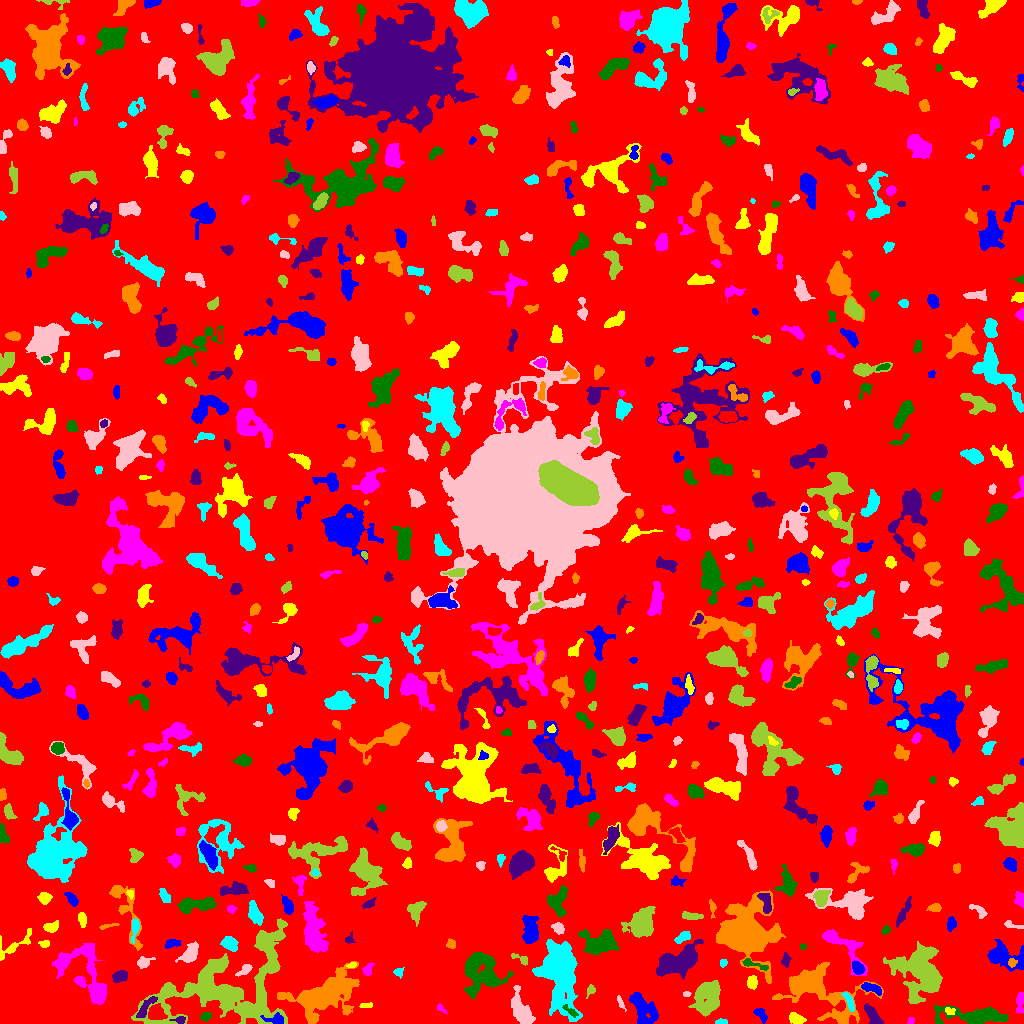

Values plotted in this chart, from the file beside it:
ID, X, Y, A, B, theta, total_flux, mu_max, mu_median, mu_mean, R_fwhm, R_e, R10, R90, x_start, x_end, y_start, y_end, area, greylevel
0, 507.5, 502.5, 298.1, 292.6, 0.7629, 1913061, 13.0, 2.0, 2.339, 56.12, 251, 97.27, 395.2, 0, 1023, 0, 1023, 817817, 2.339
1, 275.8, 4.144, 4.909, 2.529, -0.05411, 445.0, 7.0, 2.0, 2.871, 4.297, 3.742, 1.382, 5.997, 260, 283, 0, 11, 155, 9.871
2, 796.5, 4.612, 3.908, 2.232, -0.2803, 641.0, 10.0, 4.0, 4.135, 4.514, 3.742, 1.493, 5.917, 789, 806, 0, 11, 155, 9.135
3, 911, 2.586, 1.945, 1.298, 0.831, 58.0, 3.0, 1.0, 1.234, 2.459, 2.034, 0.5642, 3.141, 907, 914, 0, 6, 47, 8.234
4, 206.1, 7.383, 2.729, 1.984, 0.3691, 180.0, 5.0, 2.0, 1.978, 2.877, 2.821, 0.9772, 4.652, 200, 212, 2, 11, 91, 6.978
5, 179.9, 3.417, 2.993, 1.714, 0.04536, 187.0, 5.0, 2.0, 2.367, 3.241, 2.646, 0.9772, 4.334, 169, 185, 0, 7, 79, 10.37
6, 842.3, 3.418, 2.176, 1.817, -0.9679, 189.0, 6.0, 3.0, 3.259, 3.7, 2.585, 0.9772, 3.827, 838, 846, 0, 7, 58, 11.26
7, 720.9, 1.722, 3.07, 1.304, 0.1272, 133.0, 5.0, 2.0, 2.145, 2.764, 2.459, 0.9772, 3.827, 715, 727, 0, 5, 62, 7.145
8, 522.2, 11.18, 9.215, 3.513, -1.15, 2430, 16.0, 4.0, 5.052, 5.781, 5.944, 2.185, 9.95, 511, 535, 0, 38, 481, 10.05
9, 224.6, 33.15, 37.17, 19.75, 0.2604, 15038, 15.0, 3.0, 3.831, 7.653, 19.78, 6.979, 31.3, 131, 287, 0, 105, 3925, 7.831
10, 487, 16.14, 4.427, 2.5, 1.1, 815.0, 9.0, 4.0, 4.267, 5.14, 4.334, 1.693, 6.723, 480, 494, 6, 25, 191, 9.267
11, 642.4, 14.69, 8.993, 4.928, -1.132, 1584, 10.0, 3.0, 2.891, 5.809, 6.887, 2.523, 11.08, 629, 658, 0, 31, 548, 7.891
12, 949.1, 12.61, 2.618, 1.814, -0.143, 146.0, 5.0, 2.0, 2.086, 2.585, 2.523, 0.9772, 4.146, 945, 955, 9, 16, 70, 11.09
13, 440.1, 15.42, 2.778, 1.407, -0.7063, 92.0, 5.0, 1.0, 1.46, 1.871, 1.954, 0.5642, 3.613, 437, 447, 10, 20, 63, 11.46
14, 570.9, 12.03, 4.731, 1.499, -0.659, 217.0, 4.0, 2.0, 2.284, 4.787, 3.09, 1.262, 4.754, 562, 578, 6, 19, 95, 11.28
15, 872.8, 8.102, 6.559, 2.274, -0.9157, 637.0, 7.0, 3.0, 2.844, 4.951, 4.583, 1.784, 7.136, 864, 883, 0, 20, 224, 8.844
16, 324.6, 28.3, 17, 8.747, 0.3928, 8505, 15.0, 4.0, 4.689, 9.966, 12.3, 4.618, 20.7, 277, 359, 0, 62, 1814, 8.689
17, 558.7, 54.72, 13.06, 7.329, -1.416, 20250, 56.0, 5.0, 10.22, 8.33, 9.373, 3.478, 18.91, 532, 582, 2, 84, 1981, 15.22
18, 620.7, 20.24, 4.006, 1.249, -1.155, 120.0, 4.0, 2.0, 1.667, 3.478, 2.646, 0.9772, 4.146, 617, 626, 12, 28, 72, 7.667
19, 708.9, 26.94, 8.092, 5.443, 1.289, 3228, 14.0, 4.0, 4.41, 7.485, 7.548, 2.821, 12.46, 688, 720, 7, 43, 732, 9.41
20, 674.9, 16.68, 6.197, 1.719, 1.54, 404.0, 4.0, 2.0, 2.322, 6.408, 4.334, 1.784, 6.457, 672, 679, 3, 30, 174, 7.322
21, 760.4, 9.257, 4.38, 2.298, -0.8438, 202.0, 3.0, 2.0, 1.542, 4.72, 3.742, 1.382, 5.614, 753, 767, 0, 15, 131, 6.542
22, 366, 18.1, 3.709, 1.27, 0.121, 120.0, 3.0, 2.0, 1.818, 3.868, 2.821, 0.9772, 4.029, 359, 372, 16, 21, 66, 7.818
23, 1020, 21.95, 5.769, 1.914, 1.499, 262.0, 4.0, 2.0, 1.807, 5.382, 3.868, 1.382, 5.89, 1016, 1023, 11, 31, 145, 6.807
24, 975.6, 7.137, 17.59, 3.875, -0.03062, 2783, 10.0, 3.0, 3.514, 8.519, 8.176, 3.141, 13.45, 934, 1008, 0, 18, 792, 9.514
25, 145.5, 16.07, 7.294, 2.078, 0.9049, 415.0, 6.0, 2.0, 2.128, 4.918, 4.184, 1.493, 6.604, 136, 157, 6, 27, 195, 10.13
26, 814.9, 34.26, 21.14, 10.71, -0.3613, 6700, 13.0, 3.0, 4.041, 9.918, 11.74, 4.406, 20.07, 772, 883, 0, 61, 1658, 8.041
27, 849.2, 21.86, 5.659, 1.703, -1.178, 334.0, 5.0, 2.0, 2.42, 4.514, 3.785, 1.596, 5.726, 841, 854, 12, 31, 138, 9.42
28, 686.5, 29.56, 1.934, 1.259, -0.007066, 106.0, 6.0, 2.0, 2.465, 2.523, 1.871, 0.5642, 3.038, 683, 691, 27, 32, 43, 8.465
29, 590.7, 33.55, 2.656, 1.939, 1.19, 216.0, 7.0, 2.0, 2.667, 2.706, 2.523, 0.9772, 4.297, 586, 595, 25, 39, 81, 8.667
30, 736.3, 30.85, 2.831, 2.322, -0.07682, 322.0, 6.0, 2.0, 2.706, 4.334, 3.241, 1.262, 5.14, 731, 744, 25, 36, 119, 7.706
31, 871.9, 35.13, 5.621, 2.058, -0.3185, 561.0, 7.0, 3.0, 3.3, 4.754, 4.184, 1.693, 6.482, 861, 881, 28, 41, 170, 9.3
32, 752.3, 41.31, 3.152, 2.308, -1.498, 363.0, 6.0, 3.0, 2.814, 4.886, 3.523, 1.382, 5.382, 747, 757, 34, 48, 129, 7.814
33, 96.29, 33, 2.989, 2.232, 0.9663, 201.0, 6.0, 1.0, 1.733, 3.241, 2.877, 0.9772, 4.72, 92, 102, 26, 38, 116, 10.73
34, 480.9, 51.4, 10.58, 9.416, -1.363, 4113, 9.0, 4.0, 3.855, 10.94, 10.08, 3.949, 15.91, 464, 513, 24, 71, 1067, 8.855
35, 119.9, 47.18, 3.601, 2.448, 0.3426, 561.0, 8.0, 3.0, 3.442, 4.687, 3.785, 1.493, 6.103, 112, 127, 41, 53, 163, 8.442
36, 745.5, 89.9, 11.3, 10.5, -0.5051, 33467, 69.0, 7.0, 13.4, 9.69, 10.79, 4.068, 21.06, 716, 785, 40, 133, 2497, 17.4
37, 398.7, 51.35, 2.366, 2.27, 0.9877, 207.0, 5.0, 3.0, 2.654, 3.656, 2.877, 1.128, 4.37, 393, 404, 45, 56, 78, 9.654
38, 244.7, 53.91, 3.535, 1.927, 0.7054, 397.0, 9.0, 3.0, 3.308, 3.29, 2.932, 1.128, 4.983, 235, 252, 47, 59, 120, 8.308
39, 922, 48.56, 13.5, 10.22, -0.9784, 9036, 25.0, 4.0, 5.401, 6.333, 11.01, 3.613, 19.53, 883, 942, 20, 82, 1673, 9.401
40, 642.4, 54.22, 3, 2.764, -0.9415, 589.0, 8.0, 4.0, 3.85, 5.14, 3.785, 1.493, 5.781, 636, 649, 48, 61, 153, 8.85
41, 857.7, 55.28, 3.255, 2.432, -0.8904, 565.0, 9.0, 4.0, 3.897, 4.297, 3.613, 1.382, 5.642, 852, 865, 49, 63, 145, 11.9
42, 351.8, 57.99, 2.067, 1.3, 0.3078, 95.0, 4.0, 2.0, 1.939, 3.09, 2.111, 0.7979, 3.241, 346, 356, 56, 61, 49, 8.939
43, 367.9, 53.71, 3.55, 2.117, 1.166, 206.0, 4.0, 2.0, 1.925, 4.72, 3.29, 1.262, 5.078, 362, 374, 48, 61, 107, 6.925
44, 753.1, 59.08, 7.902, 1.666, -0.2888, 238.0, 4.0, 2.0, 1.75, 4.983, 3.613, 1.262, 5.642, 742, 768, 53, 65, 136, 8.75
45, 785.5, 63.6, 3.409, 1.914, 1.556, 399.0, 8.0, 4.0, 3.95, 4.146, 3.141, 1.128, 4.983, 781, 791, 56, 71, 101, 7.95
46, 1012, 60.65, 2.08, 1.929, 0.9493, 230.0, 7.0, 3.0, 3.286, 3.09, 2.523, 0.9772, 4.029, 1008, 1017, 56, 65, 70, 11.29
47, 722.6, 60.35, 1.678, 1.562, -0.1639, 81.0, 3.0, 1.0, 1.421, 2.985, 2.111, 0.7979, 3.192, 720, 727, 56, 64, 57, 7.421
48, 143.4, 60.74, 3.379, 2.408, 0.3085, 453.0, 9.0, 3.0, 3.283, 3.568, 3.241, 1.262, 5.382, 137, 155, 55, 67, 138, 9.283
49, 521.5, 64.18, 5.17, 1.972, -0.4537, 277.0, 5.0, 3.0, 2.663, 4.184, 3.385, 1.262, 5.109, 511, 527, 58, 70, 104, 8.663
50, 118.3, 64.27, 2.229, 1.439, 0.643, 81.0, 3.0, 1.0, 1.328, 2.932, 2.257, 0.7979, 3.478, 114, 123, 60, 68, 61, 7.328
51, 1004, 67.76, 9.991, 5.712, -0.251, 2585, 11.0, 4.0, 4.411, 7.291, 7.203, 2.821, 11.86, 987, 1023, 52, 84, 586, 8.411
52, 14.44, 78.27, 12.23, 4.144, 0.57, 437.0, 4.0, 2.0, 1.583, 6.794, 5.293, 1.871, 8.117, 0, 31, 63, 95, 276, 6.583
53, 313.7, 92.98, 13.4, 4.992, -1.353, 3370, 9.0, 4.0, 4.05, 9.885, 9.407, 3.568, 14.42, 303, 328, 71, 122, 832, 8.05
54, 598.7, 81.17, 9.2, 5.536, 0.1434, 1899, 10.0, 2.0, 2.972, 6.457, 7.269, 2.706, 12.03, 578, 619, 69, 94, 639, 8.972
55, 680.4, 63.17, 11.18, 5.192, 0.4611, 3488, 14.0, 3.0, 3.867, 6.283, 8.406, 2.932, 14.13, 656, 703, 44, 84, 902, 8.867
56, 124.7, 117.1, 20.22, 5.115, -1.211, 1721, 9.0, 3.0, 3.278, 5.109, 7.181, 2.523, 11.73, 109, 142, 73, 138, 525, 7.278
57, 229.9, 79.71, 4.066, 2.9, -0.5834, 654.0, 7.0, 3.0, 3.238, 5.293, 4.37, 1.784, 6.794, 220, 238, 72, 87, 202, 9.238
58, 190, 69.98, 5.316, 3.098, 0.9696, 1408, 12.0, 5.0, 5.196, 5.997, 4.853, 1.871, 7.838, 175, 198, 61, 82, 271, 10.2
59, 268, 79.13, 7.499, 5.917, -1.349, 673.0, 6.0, 2.0, 2.329, 6.18, 5.441, 2.034, 8.368, 257, 281, 64, 92, 289, 9.329
... 648 more rows
